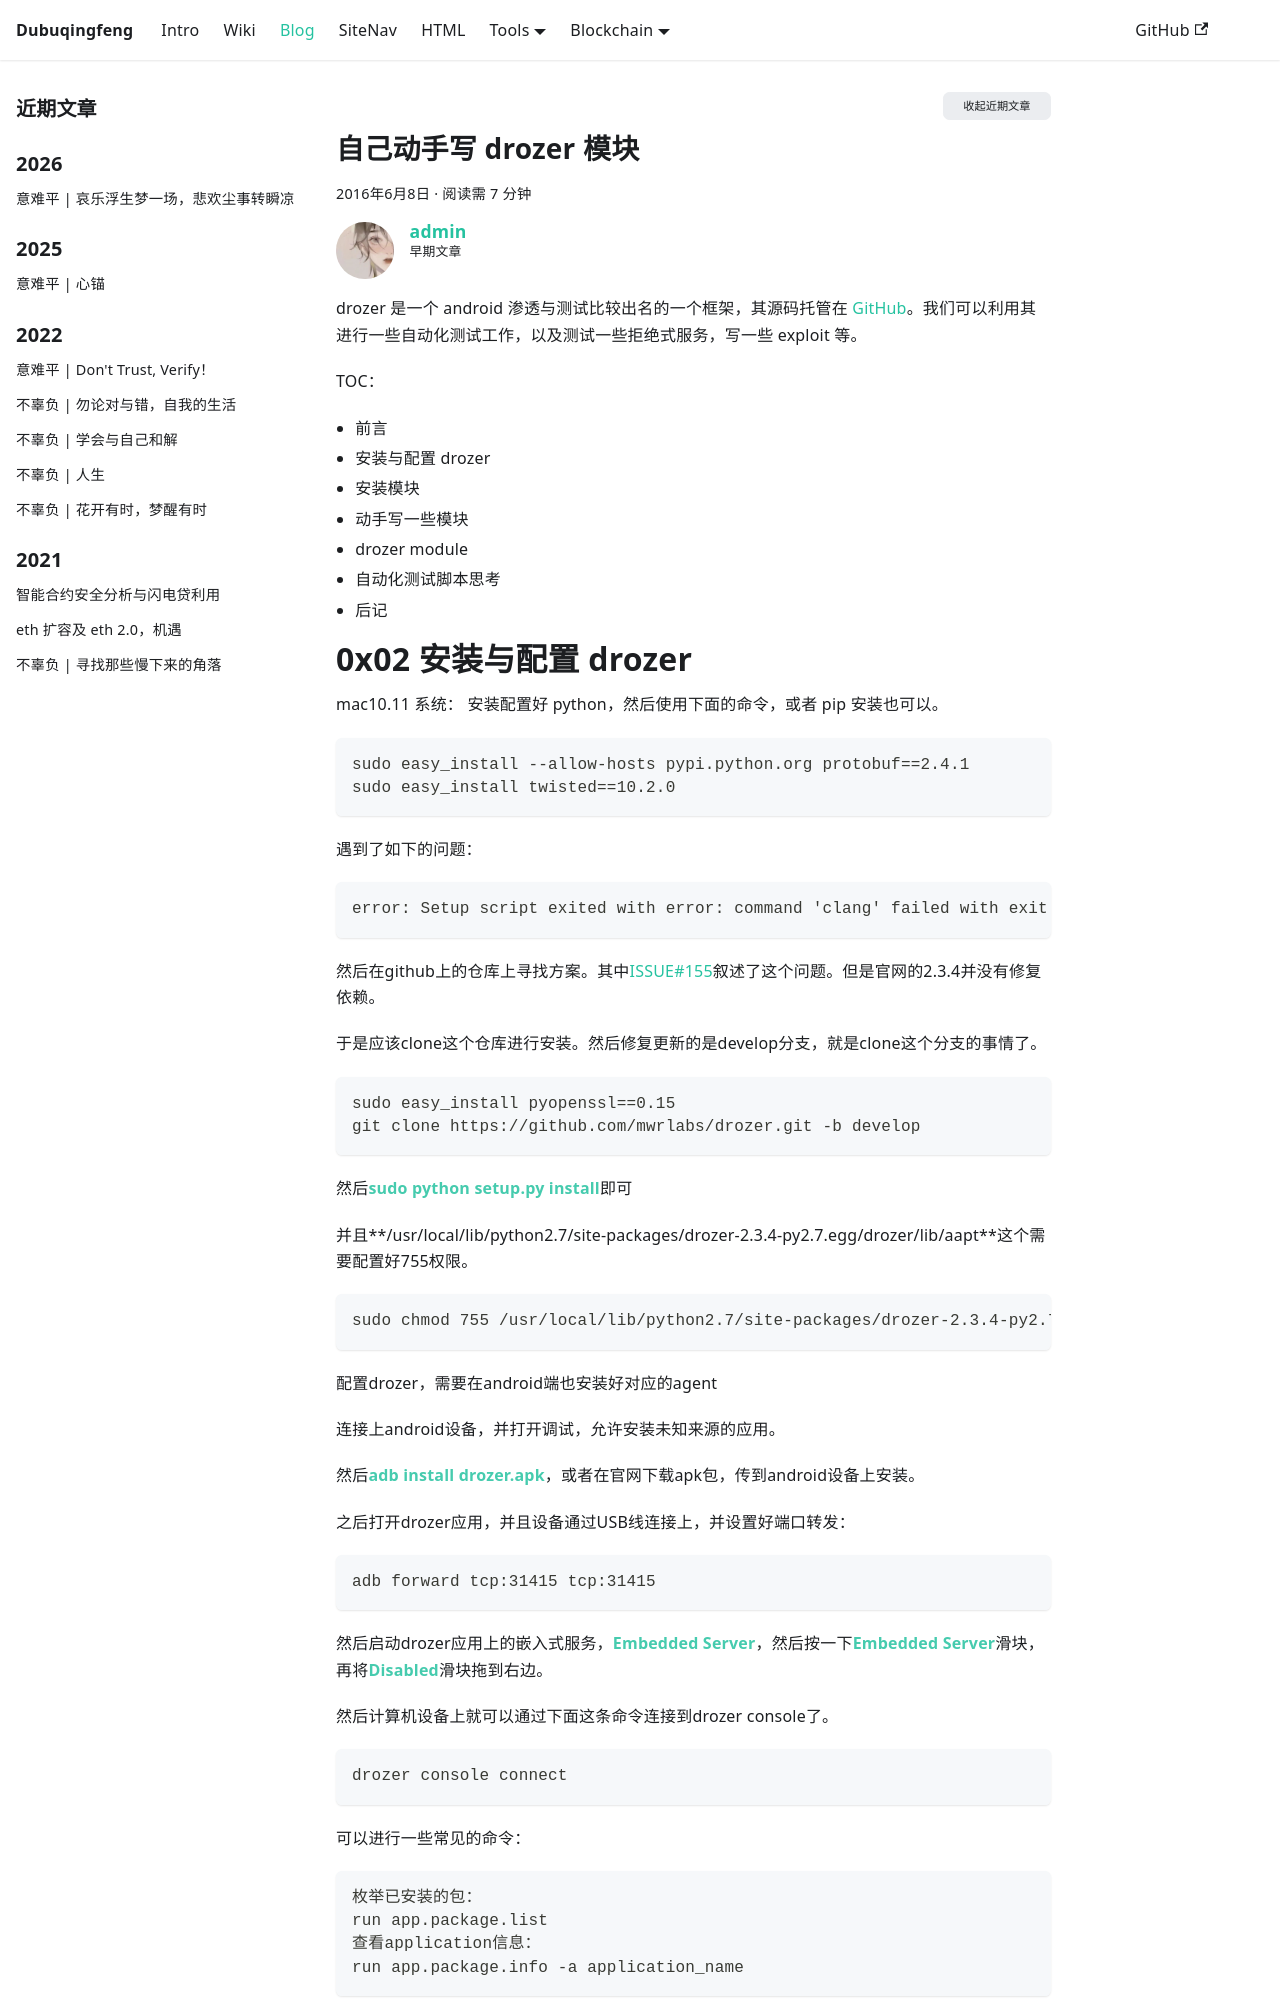

repository: dubuqingfeng/dubuqingfeng · page: blog/201606-write-drozer-module.html · generator: docusaurus

---
title: 自己动手写 drozer 模块
description: "0x01 前言及TOC drozer 是一个 android 渗透与测试比较出名的一个框架，其源码托管在 GitHub。我们可以利用其进行一些自动化测试工作，以及测试一些拒绝式服务，写一些 exploit 等。 TOC： 前言 安装与配置 drozer 安装模块 动手写一些模块 drozer module 自动化测试脚本思考 后记"
date: 2016-06-08 17:42
updated: 2016-06-09 18:34
tags: 
  - Android安全
  - drozer
  - 技术
excerpt: drozer 采用了模块化的设计，用户可以自由地定制一些Python模块和dex模块。
categories: Android安全
permalink: 201606-write-drozer-module.html
authors: [admin]
toc: true
---

# 0x01    前言及TOC
drozer 是一个 android 渗透与测试比较出名的一个框架，其源码托管在 [GitHub](https://github.com/mwrlabs/drozer)。我们可以利用其进行一些自动化测试工作，以及测试一些拒绝式服务，写一些 exploit 等。

TOC：
+ 前言
+ 安装与配置 drozer
+ 安装模块
+ 动手写一些模块
+ drozer module
+ 自动化测试脚本思考
+ 后记

# 0x02    安装与配置 drozer

mac10.11 系统：
安装配置好 python，然后使用下面的命令，或者 pip 安装也可以。

```
sudo easy_install --allow-hosts pypi.python.org protobuf==2.4.1
sudo easy_install twisted==10.2.0
```

遇到了如下的问题：

```
error: Setup script exited with error: command 'clang' failed with exit status 1
```

然后在github上的仓库上寻找方案。其中[ISSUE#155](https://github.com/mwrlabs/drozer/issues/155)叙述了这个问题。但是官网的2.3.4并没有修复依赖。

于是应该clone这个仓库进行安装。然后修复更新的是develop分支，就是clone这个分支的事情了。

```
sudo easy_install pyopenssl==0.15
git clone https://github.com/mwrlabs/drozer.git -b develop
```

然后**sudo python setup.py install**即可

并且**/usr/local/lib/python2.7/site-packages/drozer-2.3.4-py2.7.egg/drozer/lib/aapt**这个需要配置好755权限。

```
sudo chmod 755 /usr/local/lib/python2.7/site-packages/drozer-2.3.4-py2.7.egg/drozer/lib/aapt
```

配置drozer，需要在android端也安装好对应的agent

连接上android设备，并打开调试，允许安装未知来源的应用。

然后**adb install drozer.apk**，或者在官网下载apk包，传到android设备上安装。

之后打开drozer应用，并且设备通过USB线连接上，并设置好端口转发：

```
adb forward tcp:31415 tcp:31415
```

然后启动drozer应用上的嵌入式服务，**Embedded Server**，然后按一下**Embedded Server**滑块，再将**Disabled**滑块拖到右边。

然后计算机设备上就可以通过下面这条命令连接到drozer console了。

```
drozer console connect
```

可以进行一些常见的命令：

```
枚举已安装的包：
run app.package.list
查看application信息：
run app.package.info -a application_name
```

# 0x03    安装模块

打开**drozer console**，执行以下命令：

```
module repository create [path-to-your-module-dir]
module install [pach-to-your-module-dir]/[module-name](模块代码所在路径)
run [module-name]
```

其中为**pach-to-your-module-dir**存放编写的模块的目录的路径。
